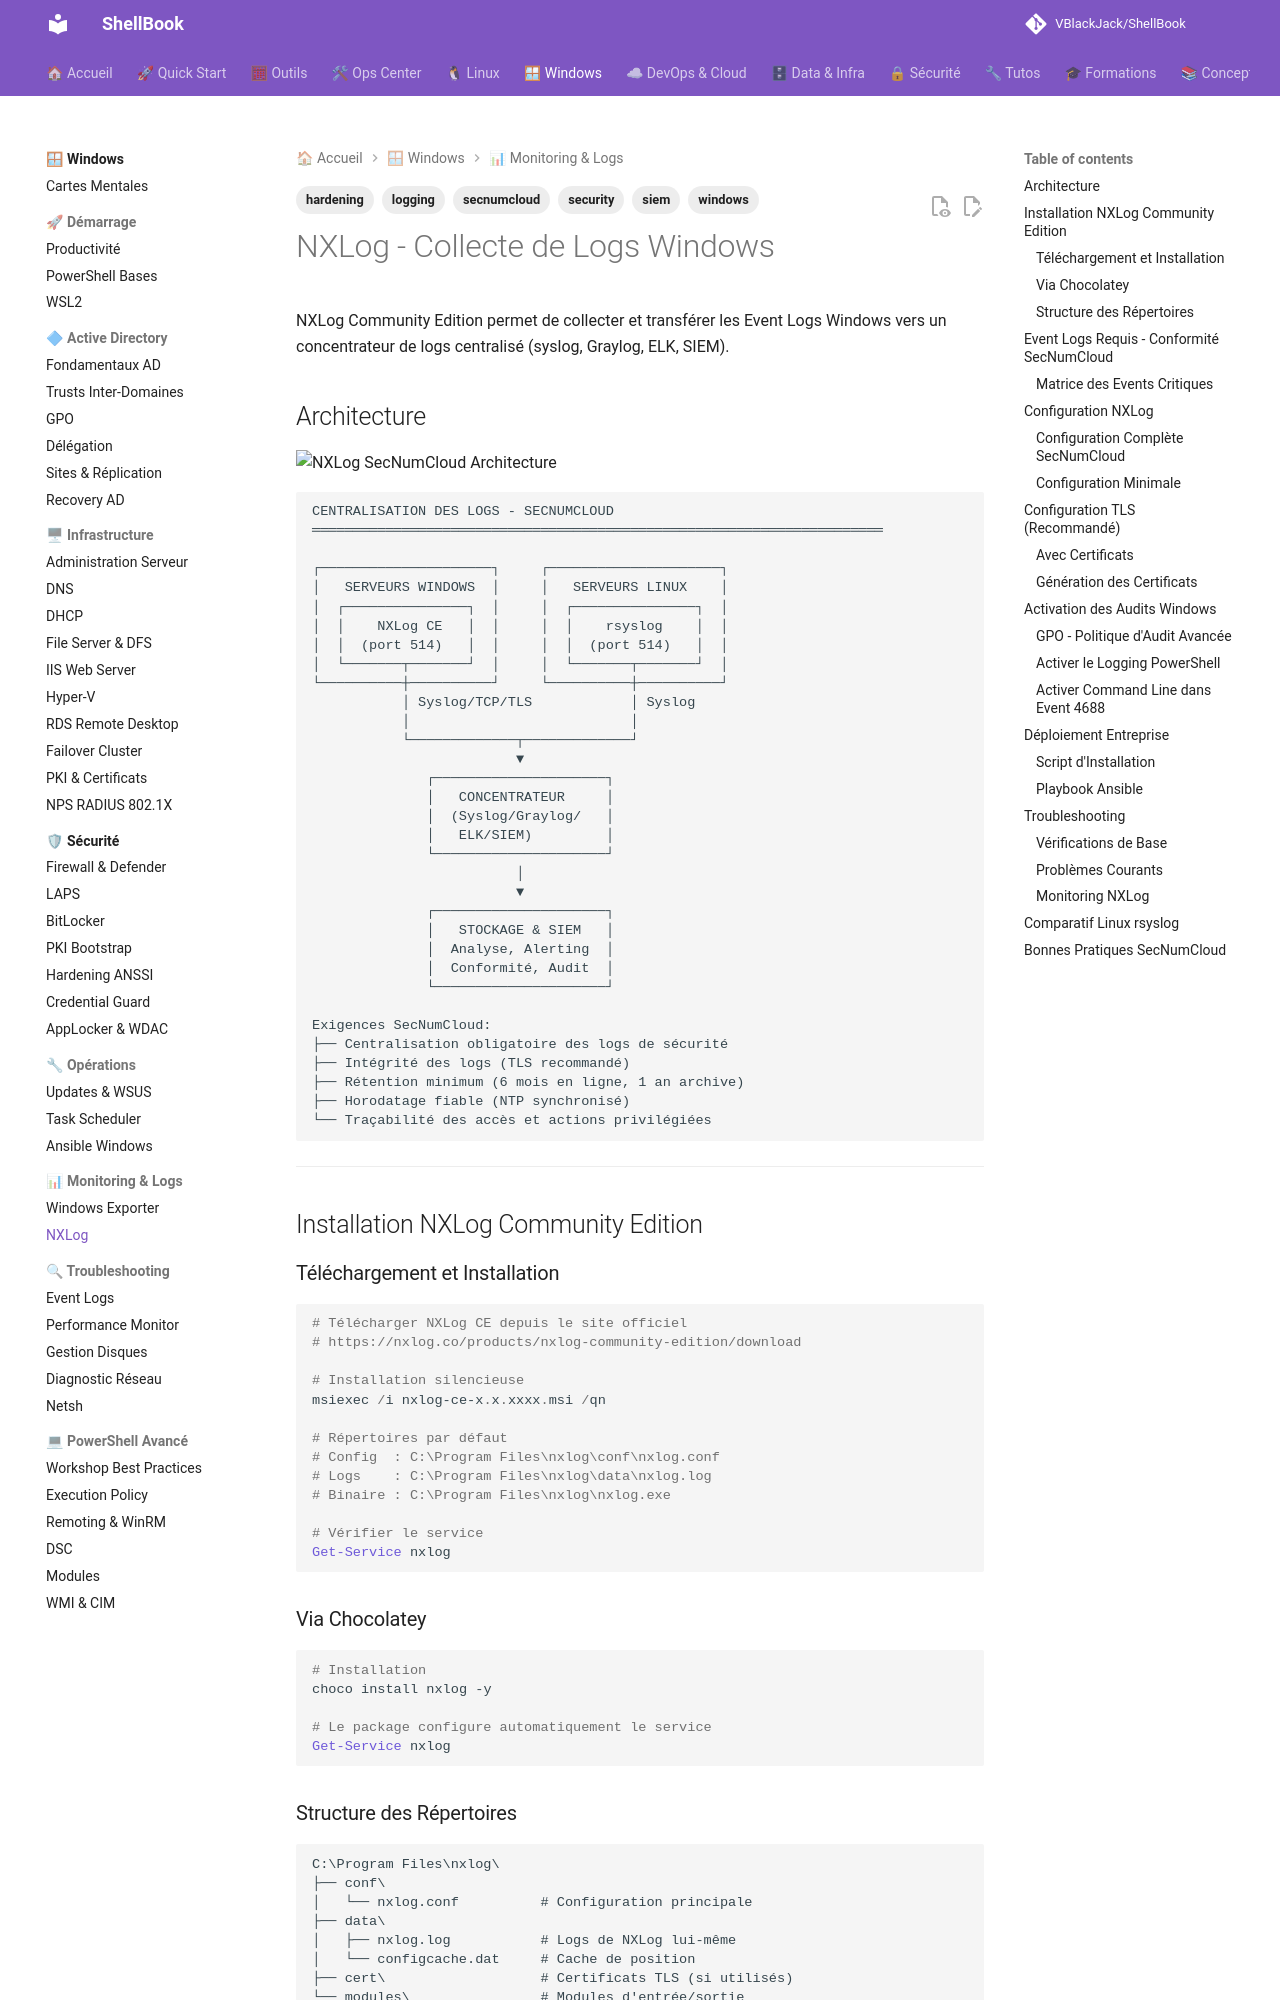

repository: VBlackJack/ShellBook · page: windows/nxlog/index.html · generator: mkdocs

---
tags:
  - windows
  - logging
  - siem
  - security
  - secnumcloud
  - hardening
---

# NXLog - Collecte de Logs Windows

NXLog Community Edition permet de collecter et transférer les Event Logs Windows vers un concentrateur de logs centralisé (syslog, Graylog, ELK, SIEM).

## Architecture

![NXLog SecNumCloud Architecture](../assets/diagrams/nxlog-secnumcloud-architecture.jpeg)

```text
CENTRALISATION DES LOGS - SECNUMCLOUD
══════════════════════════════════════════════════════════════════════

┌─────────────────────┐     ┌─────────────────────┐
│   SERVEURS WINDOWS  │     │   SERVEURS LINUX    │
│  ┌───────────────┐  │     │  ┌───────────────┐  │
│  │    NXLog CE   │  │     │  │    rsyslog    │  │
│  │  (port 514)   │  │     │  │  (port 514)   │  │
│  └───────┬───────┘  │     │  └───────┬───────┘  │
└──────────┼──────────┘     └──────────┼──────────┘
           │ Syslog/TCP/TLS            │ Syslog
           │                           │
           └─────────────┬─────────────┘
                         ▼
              ┌─────────────────────┐
              │   CONCENTRATEUR     │
              │  (Syslog/Graylog/   │
              │   ELK/SIEM)         │
              └─────────────────────┘
                         │
                         ▼
              ┌─────────────────────┐
              │   STOCKAGE & SIEM   │
              │  Analyse, Alerting  │
              │  Conformité, Audit  │
              └─────────────────────┘

Exigences SecNumCloud:
├── Centralisation obligatoire des logs de sécurité
├── Intégrité des logs (TLS recommandé)
├── Rétention minimum (6 mois en ligne, 1 an archive)
├── Horodatage fiable (NTP synchronisé)
└── Traçabilité des accès et actions privilégiées
```

---

## Installation NXLog Community Edition

### Téléchargement et Installation

```powershell
# Télécharger NXLog CE depuis le site officiel
# https://nxlog.co/products/nxlog-community-edition/download

# Installation silencieuse
msiexec /i nxlog-ce-x.x.xxxx.msi /qn

# Répertoires par défaut
# Config  : C:\Program Files\nxlog\conf\nxlog.conf
# Logs    : C:\Program Files\nxlog\data\nxlog.log
# Binaire : C:\Program Files\nxlog\nxlog.exe

# Vérifier le service
Get-Service nxlog
```

### Via Chocolatey

```powershell
# Installation
choco install nxlog -y

# Le package configure automatiquement le service
Get-Service nxlog
```

### Structure des Répertoires

```text
C:\Program Files\nxlog\
├── conf\
│   └── nxlog.conf          # Configuration principale
├── data\
│   ├── nxlog.log           # Logs de NXLog lui-même
│   └── configcache.dat     # Cache de position
├── cert\                   # Certificats TLS (si utilisés)
└── modules\                # Modules d'entrée/sortie
```

---

## Event Logs Requis - Conformité SecNumCloud
